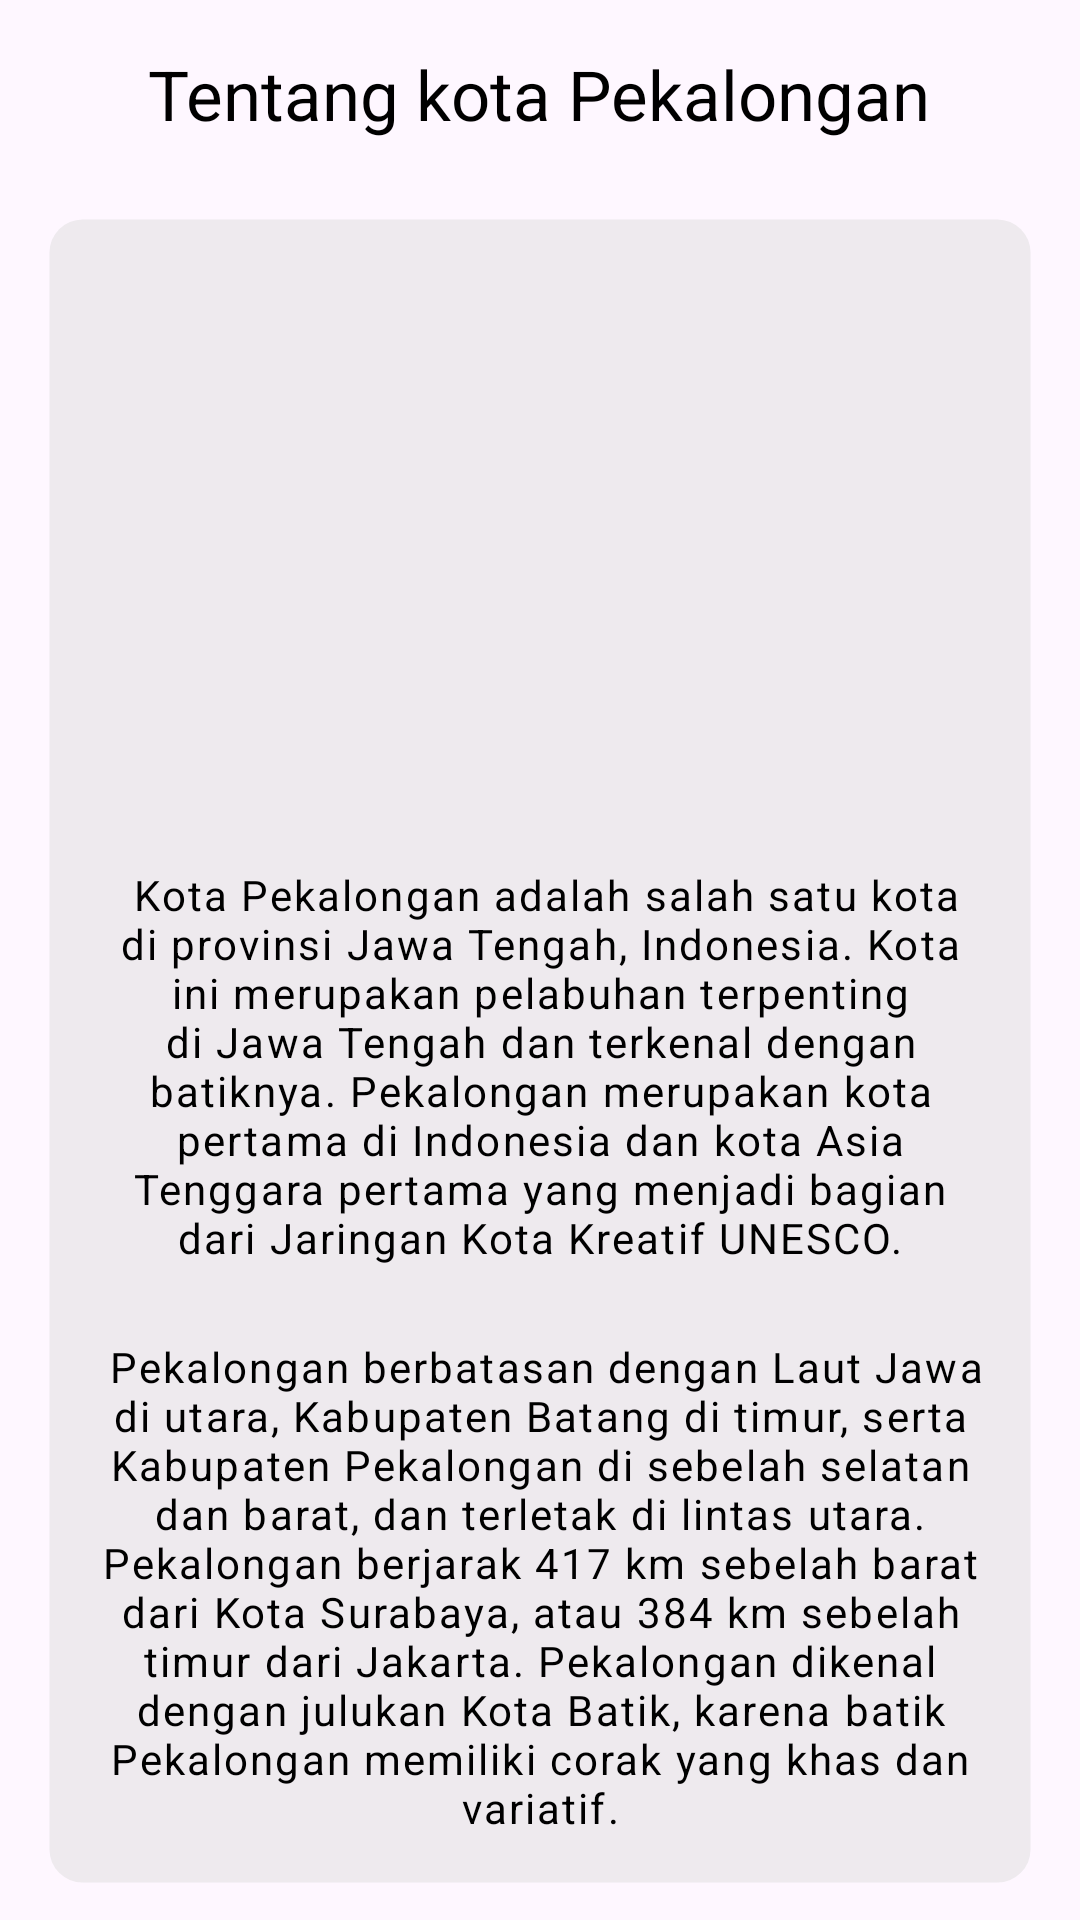

Produce the Android XML layout that renders to this screen, including the resource entries it uses.
<!-- AndroidManifest.xml: application theme Theme.LatihanSideBar -->
<!-- res/layout/fragment_home.xml -->
<?xml version="1.0" encoding="utf-8"?>
<LinearLayout xmlns:android="http://schemas.android.com/apk/res/android"
    android:gravity="center"
    xmlns:tools="http://schemas.android.com/tools"
    android:layout_width="match_parent"
    android:layout_height="match_parent"
    xmlns:app="http://schemas.android.com/apk/res-auto"
    android:orientation="vertical"

    android:layout_gravity="center"
    tools:context=".fragments.HomeFragment">

    <TextView
        android:textColor="@color/black"
        android:id="@+id/heading"
        android:layout_marginTop="10dp"
        android:layout_width="wrap_content"
        android:layout_height="wrap_content"
        app:layout_constraintStart_toStartOf="parent"
        app:layout_constraintEnd_toEndOf="parent"
        app:layout_constraintTop_toTopOf="parent"
        android:textSize="23dp"
        android:text="Tentang kota Pekalongan"
        />
    <ScrollView
        android:layout_marginTop="20dp"
        android:layout_marginHorizontal="10dp"
        android:padding="5dp"
        app:layout_constraintStart_toStartOf="parent"
        app:layout_constraintEnd_toEndOf="parent"
        app:layout_constraintTop_toBottomOf="@id/heading"
        android:layout_width="match_parent"
        app:layout_constraintBottom_toBottomOf="parent"
        android:layout_height="wrap_content">
        <LinearLayout
            android:background="@drawable/round1"
            android:id="@+id/mtch"
            android:orientation="vertical"
            android:textAlignment="center"
            android:gravity="center"
            android:padding="5dp"
            android:layout_width="match_parent"
            app:layout_constraintStart_toStartOf="parent"
            app:layout_constraintEnd_toEndOf="parent"
            app:layout_constraintTop_toBottomOf="@id/heading"

            android:layout_height="wrap_content">
            <ImageView
                android:src="@drawable/pekalongan"
                android:layout_width="280dp"
                android:layout_height="200dp"
                />
            <TextView
                android:textAlignment="center"
                android:textColor="@color/black"
                android:layout_margin="12dp"
                android:layout_width="wrap_content"
                android:layout_height="wrap_content"
                android:letterSpacing="0.05"
                android:text=" Kota Pekalongan adalah salah satu kota di provinsi Jawa Tengah, Indonesia. Kota ini merupakan pelabuhan terpenting di Jawa Tengah dan terkenal dengan batiknya. Pekalongan merupakan kota pertama di Indonesia dan kota Asia Tenggara pertama yang menjadi bagian dari Jaringan Kota Kreatif UNESCO."
                />
            <TextView
                android:textAlignment="center"
                android:textColor="@color/black"
                android:layout_margin="12dp"
                android:layout_width="wrap_content"
                android:layout_height="wrap_content"
                android:letterSpacing="0.05"
                android:text=" Pekalongan berbatasan dengan Laut Jawa di utara, Kabupaten Batang di timur, serta Kabupaten Pekalongan di sebelah selatan dan barat, dan terletak di lintas utara. Pekalongan berjarak 417 km sebelah barat dari Kota Surabaya, atau 384 km sebelah timur dari Jakarta. Pekalongan dikenal dengan julukan Kota Batik, karena batik Pekalongan memiliki corak yang khas dan variatif."
                />
        </LinearLayout>
    </ScrollView>


</LinearLayout>
<!-- resources referenced by this layout -->
<resources>
  <!-- drawable round1 (drawable) -->
  <?xml version="1.0" encoding="utf-8"?>
  <shape
      xmlns:android="http://schemas.android.com/apk/res/android"
      android:shape="rectangle"   >
  
      <solid
          android:color="#7CDCDCDC" >
      </solid>
  
      <stroke
          android:width="3dp"
          android:color="#00000000" >
      </stroke>
  
      <padding
          android:left="5dp"
          android:top="5dp"
          android:right="5dp"
          android:bottom="5dp"    >
      </padding>
  
      <corners
          android:radius="11dp"   >
      </corners>
  
  </shape>
  <style name="Theme.LatihanSideBar" parent="Base.Theme.LatihanSideBar" />
  <style name="Base.Theme.LatihanSideBar" parent="Theme.Material3.DayNight.NoActionBar">
          
          
      </style>
  <!-- not gathered from this repository: default colours our renderer supplied (Android Studio template values) -->
  <color name="black">#FF000000</color>
</resources>
